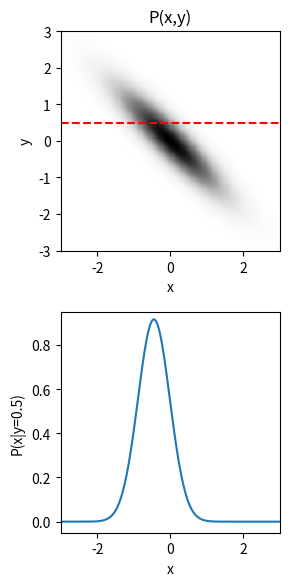

Reproduce this figure in Python. (Note: this script raises an exception after producing the figure.)
""" Animation script showing the change in the conditional probability from a bivariate normal distribution """
import numpy as np
import matplotlib.pyplot as plt

def bivariate_normal(v,mu,covar):
	""" Given 2D position v, mean mu and covariance matrix covar,
	computes the bivariate normal probability """
	covar_inv = np.linalg.inv(covar)
	d = v-mu
	const = 1/((2*np.pi)*np.sqrt(np.linalg.det(covar)))
	p = const*np.exp(-0.5*np.einsum('ijk, kl, ijl -> ij', d, covar_inv, d))
	return p

def cond_univariate_normal(x,y_data,mu,covar):
	""" Computes the conditional probability p(x|y) of a bivariate normal """
	mu_cond = mu[0] + covar[0,1]/covar[1,1]*(y_data-mu[1])
	sig2_cond = covar[0,0] - covar[0,1]*covar[1,0]/covar[1,1]
	return np.exp(-0.5*(x-mu_cond)**2/sig2_cond)/np.sqrt(2*np.pi*sig2_cond)

Nx = 200
x = np.linspace(-3.0,3.0,Nx)
y = np.copy(x)

xx,yy = np.meshgrid(x,y)
v = np.dstack([xx,yy])

mu = np.array([0.0,0.0])
sig2 = 1.0

Nrot = 30
for i in range(Nrot):
	# Cycle through various correlation values, r
	r = -0.9+1.8*(i/(Nrot-1))

	fig = plt.figure(dpi=200,figsize=(3,6))
	ax1 = fig.add_subplot(211)
	ax2 = fig.add_subplot(212,sharex=ax1)

	corr = np.array([[1.0,r],[r,1.0]])
	covar = sig2*corr

	P = bivariate_normal(v,mu,covar)

	ax1.pcolormesh(xx,yy,P,cmap='Greys')
	ax1.set_aspect('equal')

	y_data = 0.5
	ax1.axhline(y_data,c='r',ls='--')

	p_cond = cond_univariate_normal(x,y_data,mu,covar)

	ax2.plot(x,p_cond)
	ax1.set_xlim(x[0],x[-1])
	ax2.set_xlabel("x")
	ax2.set_ylabel("P(x|y=0.5)")
	ax2.set_ylim(-0.05,0.95)

	ax1.set_xlabel("x")
	ax1.set_ylabel("y")
	ax1.set_title("P(x,y)")

	fig.tight_layout()

	fig.savefig(f'./Images/CondNormal_{i}.png')